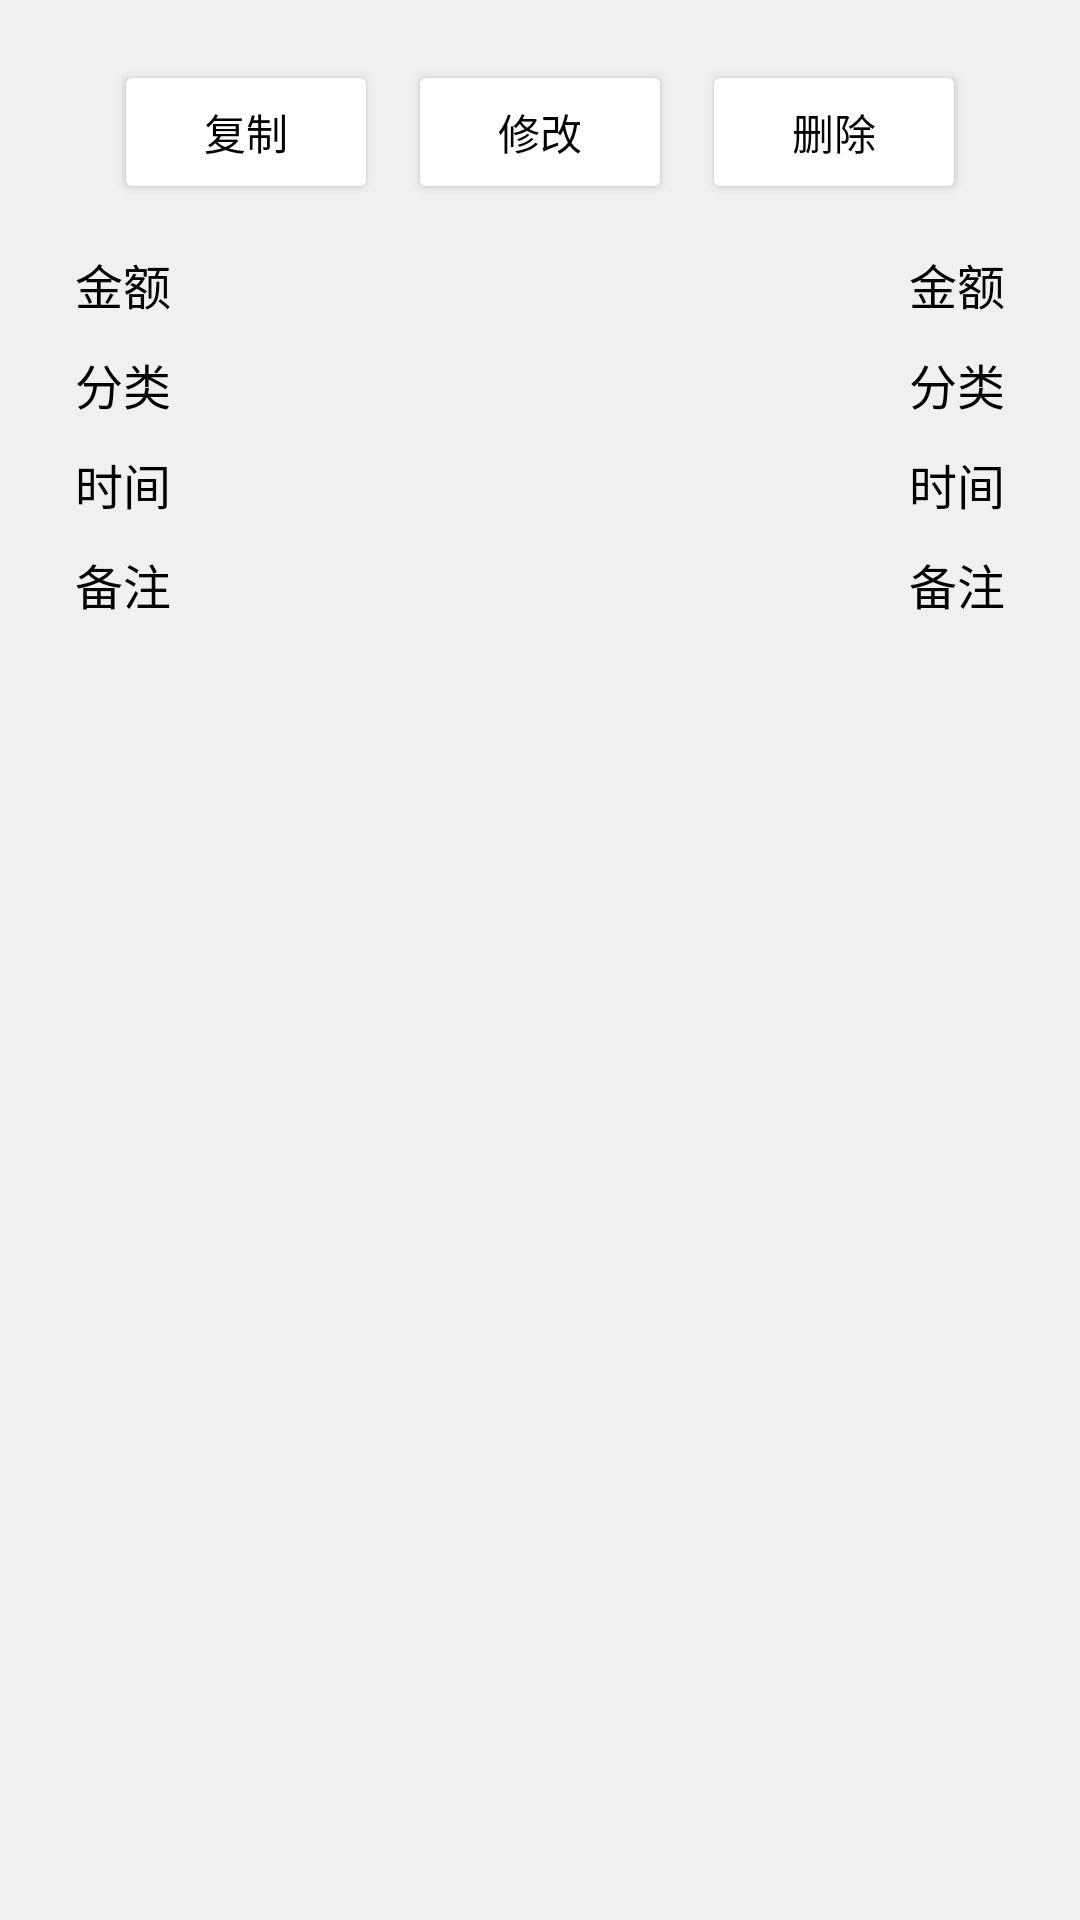

The Android layout XML behind this screen, and the referenced resources:
<!-- AndroidManifest.xml: application theme Theme.Bookkeeping -->
<!-- res/layout/dialog_record.xml -->
<?xml version="1.0" encoding="utf-8"?>
<LinearLayout xmlns:android="http://schemas.android.com/apk/res/android"
    android:layout_width="match_parent"
    android:layout_height="wrap_content"
    android:orientation="vertical"
    android:padding="20dp"
    android:background="#F0F0F0">

    <LinearLayout
        android:layout_width="match_parent"
        android:layout_height="wrap_content"
        android:layout_marginBottom="10dp"
        android:gravity="center"
        android:orientation="horizontal">

        <Button
            android:id="@+id/btn_copy"
            android:layout_width="wrap_content"
            android:layout_height="wrap_content"
            android:layout_marginHorizontal="5dp"
            android:backgroundTint="@color/white"
            android:textColor="@color/black"
            android:text="复制"/>

        <Button
            android:id="@+id/btn_modify"
            android:layout_width="wrap_content"
            android:layout_height="wrap_content"
            android:layout_marginHorizontal="5dp"
            android:backgroundTint="@color/white"
            android:textColor="@color/black"
            android:text="修改"/>

        <Button
            android:id="@+id/btn_delete"
            android:layout_width="wrap_content"
            android:layout_height="wrap_content"
            android:layout_marginHorizontal="5dp"
            android:backgroundTint="@color/white"
            android:textColor="@color/black"
            android:text="删除"/>

    </LinearLayout>

    <RelativeLayout
        android:layout_width="match_parent"
        android:layout_height="wrap_content"
        android:padding="5dp">

        <TextView
            android:layout_width="wrap_content"
            android:layout_height="wrap_content"
            android:text="金额"
            android:textSize="16sp"
            android:textColor="@color/black"/>

        <TextView
            android:id="@+id/tv_amount"
            android:layout_width="wrap_content"
            android:layout_height="wrap_content"
            android:layout_alignParentEnd="true"
            android:text="金额"
            android:textSize="16sp"
            android:textColor="@color/black"/>

    </RelativeLayout>

    <RelativeLayout
        android:layout_width="match_parent"
        android:layout_height="wrap_content"
        android:padding="5dp">

        <TextView
            android:layout_width="wrap_content"
            android:layout_height="wrap_content"
            android:text="分类"
            android:textSize="16sp"
            android:textColor="@color/black"/>

        <TextView
            android:id="@+id/tv_category"
            android:layout_width="wrap_content"
            android:layout_height="wrap_content"
            android:layout_alignParentEnd="true"
            android:text="分类"
            android:textSize="16sp"
            android:textColor="@color/black"/>

    </RelativeLayout>

    <RelativeLayout
        android:layout_width="match_parent"
        android:layout_height="wrap_content"
        android:padding="5dp">

        <TextView
            android:layout_width="wrap_content"
            android:layout_height="wrap_content"
            android:text="时间"
            android:textSize="16sp"
            android:textColor="@color/black"/>

        <TextView
            android:id="@+id/tv_date"
            android:layout_width="wrap_content"
            android:layout_height="wrap_content"
            android:layout_alignParentEnd="true"
            android:text="时间"
            android:textSize="16sp"
            android:textColor="@color/black"/>

    </RelativeLayout>

    <RelativeLayout
        android:layout_width="match_parent"
        android:layout_height="wrap_content"
        android:padding="5dp">

        <TextView
            android:layout_width="wrap_content"
            android:layout_height="wrap_content"
            android:text="备注"
            android:textSize="16sp"
            android:textColor="@color/black"/>

        <TextView
            android:id="@+id/tv_note"
            android:layout_width="wrap_content"
            android:layout_height="wrap_content"
            android:layout_alignParentEnd="true"
            android:text="备注"
            android:textSize="16sp"
            android:textColor="@color/black"/>

    </RelativeLayout>

</LinearLayout>
<!-- resources referenced by this layout -->
<resources>
  <color name="black">#FF000000</color>
  <color name="white">#FFFFFFFF</color>
  <style name="Theme.Bookkeeping" parent="Theme.MaterialComponents.DayNight.NoActionBar">
          
          <item name="colorPrimary">@color/black</item>
          <item name="colorPrimaryVariant">@color/purple_700</item>
          <item name="colorOnPrimary">@color/white</item>
          
          <item name="colorSecondary">@color/teal_200</item>
          <item name="colorSecondaryVariant">@color/teal_700</item>
          <item name="colorOnSecondary">@color/black</item>
          
          <item name="android:statusBarColor">?attr/colorPrimaryVariant</item>
          
      </style>
  <color name="purple_700">#FF3700B3</color>
  <color name="teal_200">#FF03DAC5</color>
  <color name="teal_700">#FF018786</color>
</resources>
